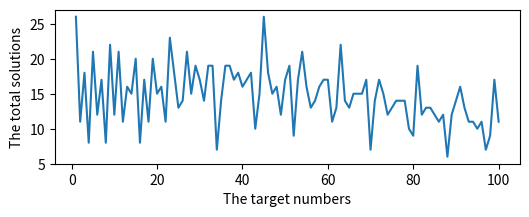

Python code for this plot:
from itertools import product

def find_expression(target):
    valid_expressions = []

    # Generate all possible combinations of + and - operators
    for operators in product('+- ', repeat=7):
        
        # Loop through all combinations and evaluate expressions
        for begin in ['1','1+','1-']:
            expression = begin
            num_str = '2'
            for op, num in zip(operators, range(3, 10)):
                if op == ' ':
                    num_str += str(num)
                else:
                    expression += num_str
                    expression += op
                    num_str = str(num)
            expression += num_str
            
            # Evaluate the expression
            result = eval(expression)

            # Check if the result matches the target
            if result == target:
                valid_expressions.append(expression)
    
    for valid_expression in valid_expressions:
        print(valid_expression + '=' + str(target))

# Example usage:
find_expression(50)


def count_expression(target):
    count = 0
    valid_expressions = []

    # Generate all possible combinations of + and - operators
    for operators in product('+- ', repeat=7):
        
        # Loop through all combinations and evaluate expressions
        for begin in ['1','1+','1-']:
            expression = begin
            num_str = '2'
            for op, num in zip(operators, range(3, 11)):
                if op == ' ':
                    num_str += str(num)
                else:
                    expression += num_str
                    expression += op
                    num_str = str(num)
            expression += num_str
            
            # Evaluate the expression
            result = eval(expression)


            # Check if the result matches the target
            if result == target:
                valid_expressions.append(expression)
                count += 1
                
    return count

# Example usage:
count_expression(50)


Total_solutions = []
Total_numubers = []

for i in range(1,101):
    count = count_expression(i)
    Total_solutions.append(count)
    Total_numubers.append(str(i)+'-'+str(count))

print(Total_solutions,'\n')
print(Total_numubers)

sol_max = max(Total_solutions)
num_max = Total_solutions.index(sol_max)+1
print('Number',num_max,'yields the maximum of Total_solutions: ',sol_max)

sol_min = min(Total_solutions)
num_min = Total_solutions.index(sol_min)+1
print('Number',num_min,'yields the minimum of Total_solutions: ',sol_min)


import matplotlib.pyplot as plt

# choose data
x = range(1,101)
y = Total_solutions

# plot
fig, ax = plt.subplots(figsize=(6,2))

ax.plot(x, y, linewidth=1.5)
ax.set_xlabel('The target numbers')
ax.set_ylabel('The total solutions')

plt.show()